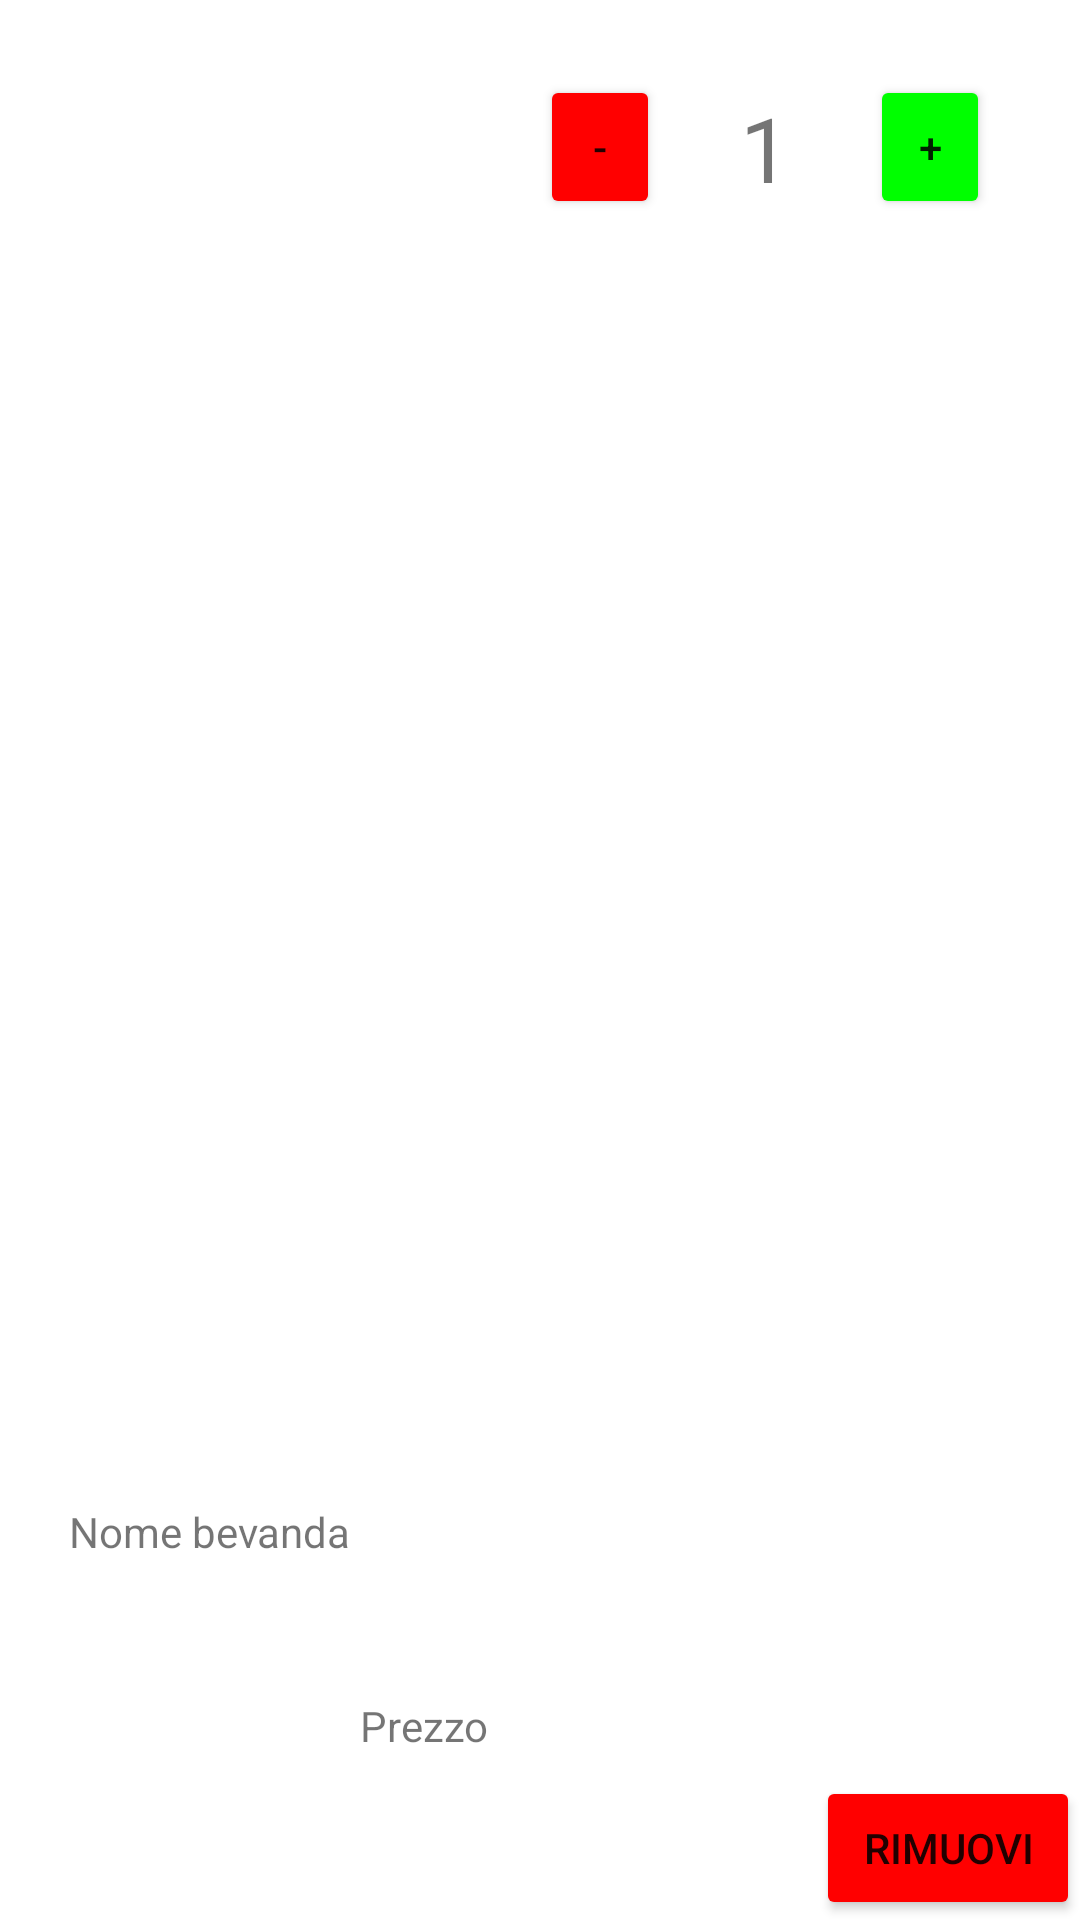

This screen was rendered from an Android layout file. Write that file and the resources it references.
<!-- AndroidManifest.xml: application theme Theme.MeloGiri -->
<!-- res/layout/card_bevanda_carello2.xml -->
<?xml version="1.0" encoding="utf-8"?>
<androidx.constraintlayout.widget.ConstraintLayout xmlns:android="http://schemas.android.com/apk/res/android"
    xmlns:tools="http://schemas.android.com/tools"
    android:layout_width="match_parent"
    android:layout_height="150dp"
    xmlns:app="http://schemas.android.com/apk/res-auto">

    <FrameLayout
        android:layout_width="180dp"
        android:layout_height="match_parent"
        app:layout_constraintTop_toTopOf="parent"
        app:layout_constraintLeft_toLeftOf="parent"
        android:id="@+id/frameLayoutSinistro"
        >
        <androidx.constraintlayout.widget.ConstraintLayout
            android:layout_width="wrap_content"
            android:layout_height="match_parent"
            >
            <ImageView
                android:layout_width="100dp"
                android:layout_height="100dp"
                app:layout_constraintLeft_toLeftOf="parent"

                app:layout_constraintBottom_toBottomOf="parent"
                android:layout_margin="15dp"
                android:id="@+id/imageView2"
                />
            <TextView
                android:layout_width="wrap_content"
                android:layout_height="wrap_content"
                android:text="Nome bevanda"
                android:id="@+id/nomeBevanda"
                app:layout_constraintBottom_toTopOf="@id/imageView2"
                app:layout_constraintLeft_toLeftOf="@id/imageView2"
                app:layout_constraintRight_toRightOf="@id/imageView2"
                android:layout_marginBottom="5dp"
                android:layout_marginLeft="10dp"
                />
            <TextView
                android:layout_width="wrap_content"
                android:layout_height="wrap_content"
                android:text="Prezzo"
                android:id="@+id/prezzo"
                app:layout_constraintTop_toTopOf="@id/imageView2"
                app:layout_constraintBottom_toBottomOf="@id/imageView2"
                app:layout_constraintLeft_toRightOf="@id/imageView2"
                android:layout_margin="5dp"
                />
        </androidx.constraintlayout.widget.ConstraintLayout>


    </FrameLayout>
    <FrameLayout
        android:layout_width="150dp"
        android:layout_height="wrap_content"
        app:layout_constraintLeft_toRightOf="@id/frameLayoutSinistro"
        app:layout_constraintTop_toTopOf="parent"
        android:layout_marginTop="25dp"
        android:layout_marginBottom="30dp"
        >
        <androidx.constraintlayout.widget.ConstraintLayout
            android:layout_width="150dp"
            android:layout_height="match_parent"
            >
            <Button
                android:id="@+id/buttonDecrement"
                android:layout_width="40dp"
                android:layout_height="wrap_content"
                android:backgroundTint="#ff0000"
                android:padding="7dp"
                android:text="-"
                tools:ignore="MissingConstraints" />
            <Button
                android:layout_width="40dp"
                android:layout_height="wrap_content"
                android:text="+"
                android:backgroundTint="#00ff00"
                android:id="@+id/buttonIncrement"
                app:layout_constraintRight_toRightOf="parent"
                android:padding="7dp"
                app:layout_constraintTop_toTopOf="parent"
                app:layout_constraintBottom_toBottomOf="parent"
                />
            <TextView
                android:layout_width="wrap_content"
                android:layout_height="wrap_content"
                android:id="@+id/quantity"
                android:text="1"
                android:textSize="30sp"
                app:layout_constraintRight_toRightOf="parent"
                app:layout_constraintLeft_toLeftOf="parent"
                app:layout_constraintTop_toTopOf="parent"
                app:layout_constraintBottom_toBottomOf="parent"
                tools:ignore="MissingConstraints"

                />
        </androidx.constraintlayout.widget.ConstraintLayout>



    </FrameLayout>
    <Button
        android:layout_width="wrap_content"
        android:layout_height="wrap_content"
        android:text="Rimuovi"
        android:backgroundTint="#ff0000"
        android:id="@+id/buttonRimuoviDalCarrello"
        app:layout_constraintEnd_toEndOf="parent"
        app:layout_constraintBottom_toBottomOf="parent"
        />

</androidx.constraintlayout.widget.ConstraintLayout>
<!-- resources referenced by this layout -->
<resources>
  <style name="Theme.MeloGiri" parent="Theme.MaterialComponents.DayNight.NoActionBar">
          
          <item name="colorPrimary">@color/purple_500</item>
          <item name="colorPrimaryVariant">@color/purple_700</item>
          <item name="colorOnPrimary">@color/white</item>
       ìì
          
          <item name="colorSecondary">@color/teal_200</item>
          <item name="colorSecondaryVariant">@color/teal_700</item>
          <item name="colorOnSecondary">@color/black</item>
          
          <item name="android:statusBarColor" tools:targetApi="l">?attr/colorPrimaryVariant</item>
          
      </style>
  <color name="purple_500">#FF6200EE</color>
  <color name="purple_700">#FF3700B3</color>
  <color name="white">#FFFFFFFF</color>
  <color name="teal_200">#FF03DAC5</color>
  <color name="teal_700">#FF018786</color>
  <color name="black">#FF000000</color>
</resources>
